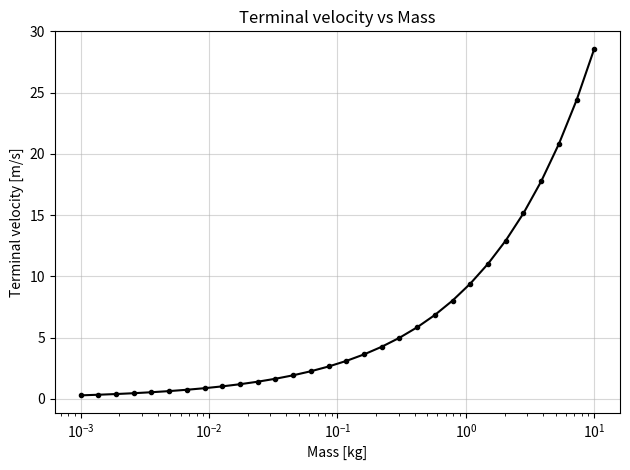

Here is the Python script that generated this plot:
from scipy.integrate import solve_ivp
import numpy as np
from math import sqrt
from matplotlib import pyplot as plt

g = 9.81

# air resistance coefficient
air_k = 0.12

def hit_terminal(t, y):
    vx = y[1]
    vy = y[3]
    v = sqrt(vx*vx + vy*vy)
    drag = air_k*v*abs(v)
    # Trigger when drag is within threshold of weight
    return abs(drag - y[4]*g) - 1e-4
hit_terminal.terminal = True
hit_terminal.direction = -1  # trigger when crossing from above threshold to below

def func(t,y):
    m = y[4]  # append mass into state vector
    vx = y[1]
    vy = y[3]
    v  = sqrt(vx*vx + vy*vy)

    f0 = vx
    f1 = -air_k*v*vx/m
    f2 = vy
    f3 = -air_k*v*vy/m - g
    f4 = 0.0                     # mass
    return [f0,f1,f2,f3,f4]

def compute_vt(mass):
    # initial conditions
    y0 = [0, 10, 2000, 10, mass]

    # integrate
    sol = solve_ivp(func, [0,1000], y0, events=[hit_terminal], max_step=0.05)
    # returns (x, vx, y, vy, mass) at each time step

    if len(sol.t_events[0]) == 0:
        # Check final state
        vx_final = sol.y[1,-1] #(x, vx, y, vy, mass)
        vy_final = sol.y[3,-1]
        v_final = sqrt(vx_final**2 + vy_final**2)
        drag_final = air_k * v_final * abs(v_final)
        print(f"m={mass:.3f} kg, NO EVENT: drag={drag_final:.3f}, mg={mass*g:.3f}, v={v_final:.3f}")

    # extract vx,vy at event
    if len(sol.t_events[0]) == 0:
        return None

    tfinal = sol.t_events[0][0]
    vx = sol.y[1,sol.t == tfinal][0] #(x, vx, y, vy, mass)
    vy = sol.y[3,sol.t == tfinal][0]
    vt = sqrt(vx*vx + vy*vy)
    return vt

# sweep masses from 0.001 to 10 kg
masses = np.logspace(-3, 1, 30)
vts = []

for m in masses:
    vt = compute_vt(m)
    vts.append(vt)
    print(f"m={m:.3f} kg, vt={vt:.3f} m/s")

# plot
plt.plot(masses, vts, '-o', color='black', markersize=3)
plt.xscale('log')
plt.xlabel("Mass [kg]")
plt.ylabel("Terminal velocity [m/s]")
plt.title("Terminal velocity vs Mass")
plt.xscale('log')
plt.grid(alpha=0.5)
plt.tight_layout()
plt.savefig("vt_vs_mass.pdf")